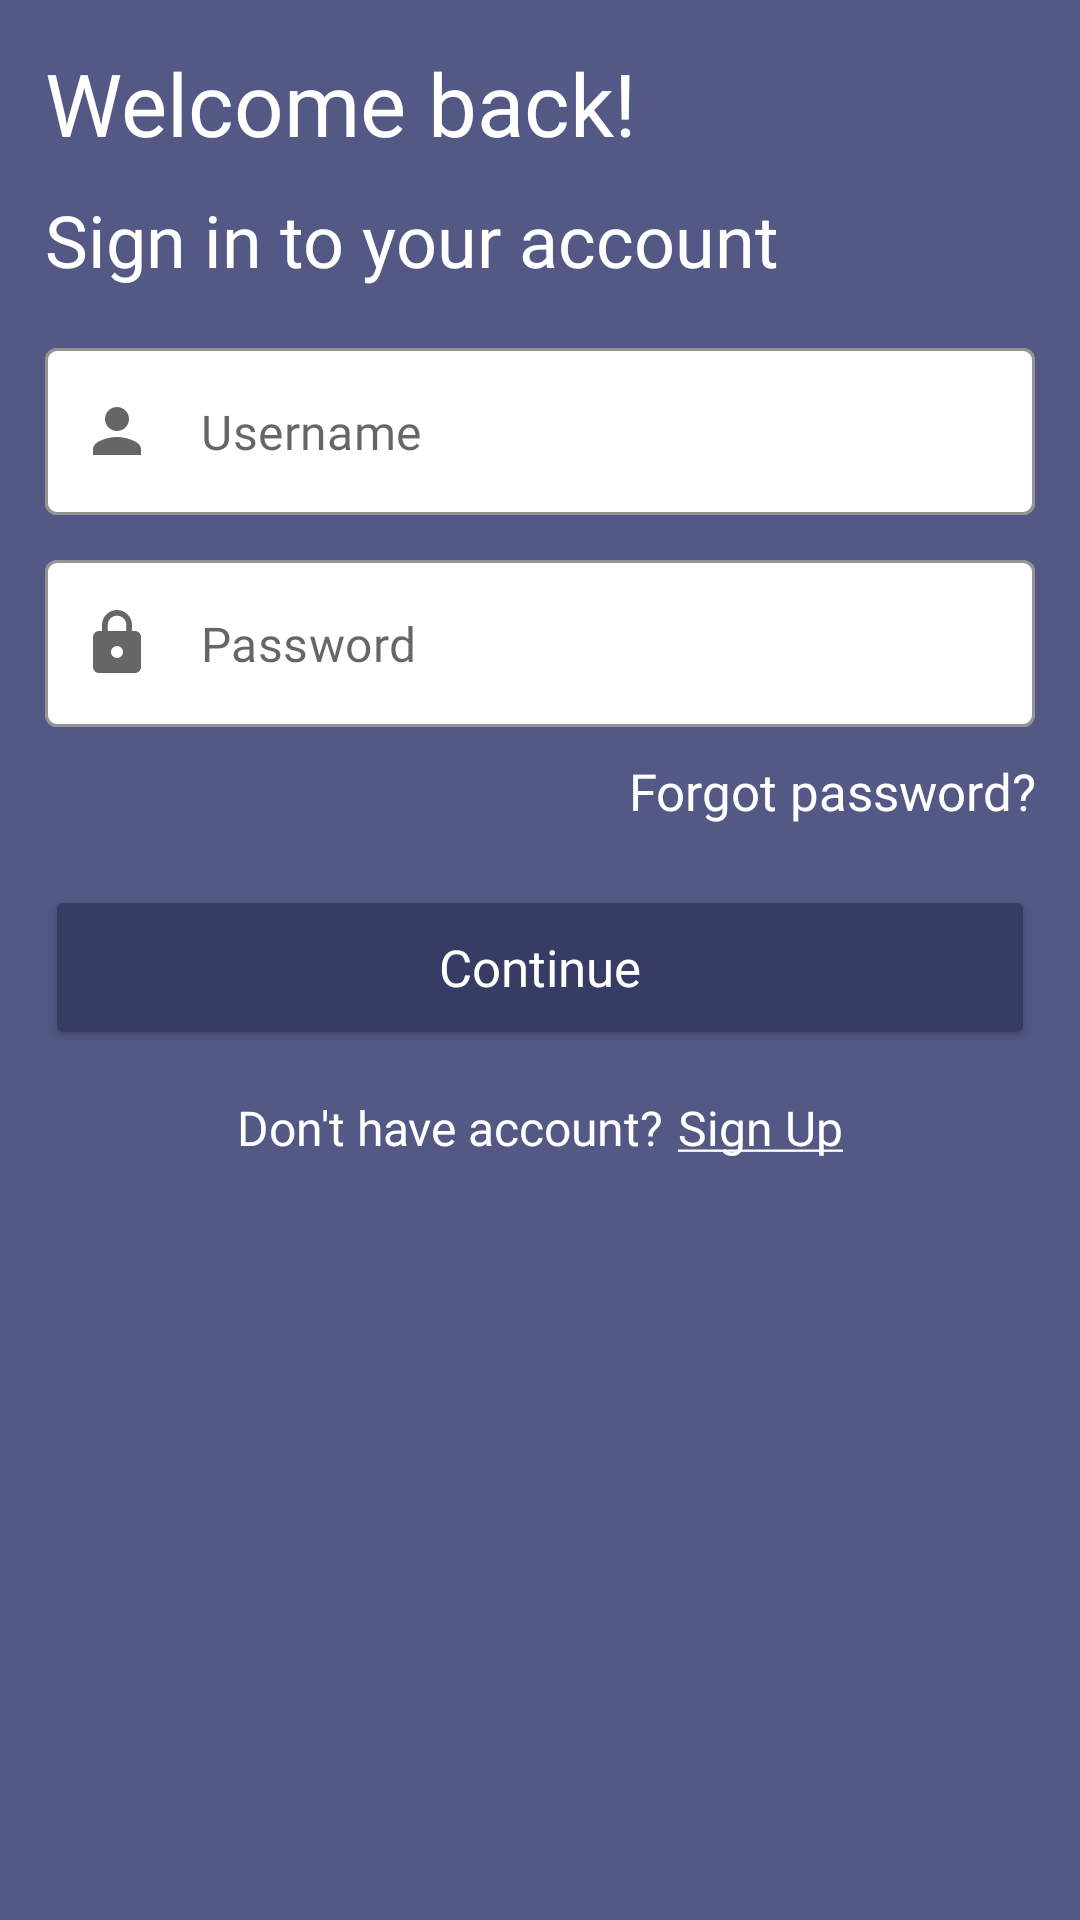

The Android layout XML behind this screen, and the referenced resources:
<!-- AndroidManifest.xml: application theme Theme.F -->
<!-- res/layout/sign_in_activity.xml -->
<?xml version="1.0" encoding="utf-8"?>
<LinearLayout xmlns:android="http://schemas.android.com/apk/res/android"
    xmlns:tools="http://schemas.android.com/tools"
    xmlns:app="http://schemas.android.com/apk/res-auto"
    android:orientation="vertical"
    android:layout_width="match_parent"
    android:layout_height="match_parent"
    tools:context=".Activity.SignInActivity"
    android:padding="15dp"
    android:background="@color/grey">

    <LinearLayout
        android:layout_width="match_parent"
        android:layout_height="wrap_content"
        android:orientation="vertical">

        <TextView
            android:layout_width="match_parent"
            android:layout_height="wrap_content"
            android:text="Welcome back!"
            android:textSize="29sp"
            android:fontFamily="@font/epilogue_semibold_600"
            android:textColor="@color/white"/>

        <TextView
            android:layout_width="match_parent"
            android:layout_height="wrap_content"
            android:text="Sign in to your account"
            android:layout_marginTop="10dp"
            android:textSize="24sp"
            android:fontFamily="@font/epilogue_regular_400"
            android:textColor="@color/white"/>

        <com.google.android.material.textfield.TextInputLayout
            android:layout_width="match_parent"
            android:layout_height="wrap_content"
            android:layout_marginTop="20dp"
            style="@style/Widget.MaterialComponents.TextInputLayout.OutlinedBox"
            app:boxBackgroundColor="@color/white"
            app:boxStrokeColor="@color/black"
            app:hintEnabled="false"
            app:startIconDrawable="@drawable/ic_avatar">

            <com.google.android.material.textfield.TextInputEditText
                android:layout_width="match_parent"
                android:layout_height="wrap_content"
                android:hint="Username"
                android:inputType="text"
                android:imeOptions="actionNext"
                android:fontFamily="@font/epilogue_semibold_600" />

        </com.google.android.material.textfield.TextInputLayout>

        <com.google.android.material.textfield.TextInputLayout
            android:layout_width="match_parent"
            android:layout_height="wrap_content"
            android:layout_marginTop="15dp"
            style="@style/Widget.MaterialComponents.TextInputLayout.OutlinedBox"
            app:boxBackgroundColor="@color/white"
            app:boxStrokeColor="@color/black"
            app:hintEnabled="false"
            app:endIconMode="password_toggle"
            app:startIconDrawable="@drawable/ic_lock"
            app:passwordToggleEnabled="true">

            <com.google.android.material.textfield.TextInputEditText
                android:layout_width="match_parent"
                android:layout_height="wrap_content"
                android:hint="Password"
                android:inputType="textPassword"
                android:imeOptions="actionDone"
                android:fontFamily="@font/epilogue_semibold_600"
                android:maxLength="8"/>

        </com.google.android.material.textfield.TextInputLayout>

        <TextView
            android:layout_width="match_parent"
            android:layout_height="wrap_content"
            android:text="Forgot password?"
            android:layout_marginTop="10dp"
            android:textSize="17sp"
            android:textColor="@color/white"
            android:fontFamily="@font/epilogue_semibold_600"
            android:textAlignment="textEnd"/>

        <Button
            android:id="@+id/btn_signin"
            android:layout_width="match_parent"
            android:layout_height="55dp"
            android:layout_marginTop="20dp"
            android:backgroundTint="@color/grey_2"
            android:text="Continue"
            android:textAllCaps="false"
            android:textColor="@color/white"
            android:padding="10dp"
            android:textSize="17sp"
            android:fontFamily="@font/epilogue_semibold_600"/>

        <LinearLayout
            android:layout_width="wrap_content"
            android:layout_height="wrap_content"
            android:layout_gravity="center"
            android:orientation="horizontal"
            android:layout_marginTop="15dp">

            <TextView
                android:layout_width="wrap_content"
                android:layout_height="wrap_content"
                android:text="Don't have account?"
                android:textColor="@color/white"
                android:fontFamily="@font/epilogue_regular_400"
                android:textSize="16sp"/>

            <TextView
                android:id="@+id/tv_sign_up"
                android:layout_width="wrap_content"
                android:layout_height="wrap_content"
                android:layout_marginLeft="5dp"
                android:text="@string/signup"
                android:textColor="@color/white"
                android:fontFamily="@font/epilogue_semibold_600"
                android:textSize="16sp"/>

        </LinearLayout>

    </LinearLayout>

</LinearLayout>
<!-- resources referenced by this layout -->
<resources>
  <color name="black">#FF000000</color>
  <color name="grey">#545885</color>
  <color name="grey_2">#373C64</color>
  <color name="white">#FFFFFFFF</color>
  <!-- drawable ic_avatar (drawable) -->
  <vector android:height="24dp" android:tint="#545885"
      android:viewportHeight="24" android:viewportWidth="24"
      android:width="24dp" xmlns:android="http://schemas.android.com/apk/res/android">
      <path android:fillColor="@android:color/white" android:pathData="M12,12c2.21,0 4,-1.79 4,-4s-1.79,-4 -4,-4 -4,1.79 -4,4 1.79,4 4,4zM12,14c-2.67,0 -8,1.34 -8,4v2h16v-2c0,-2.66 -5.33,-4 -8,-4z"/>
  </vector>
  <!-- drawable ic_lock (drawable) -->
  <vector android:height="24dp" android:tint="#545885"
      android:viewportHeight="24" android:viewportWidth="24"
      android:width="24dp" xmlns:android="http://schemas.android.com/apk/res/android">
      <path android:fillColor="@android:color/white" android:pathData="M18,8h-1L17,6c0,-2.76 -2.24,-5 -5,-5S7,3.24 7,6v2L6,8c-1.1,0 -2,0.9 -2,2v10c0,1.1 0.9,2 2,2h12c1.1,0 2,-0.9 2,-2L20,10c0,-1.1 -0.9,-2 -2,-2zM12,17c-1.1,0 -2,-0.9 -2,-2s0.9,-2 2,-2 2,0.9 2,2 -0.9,2 -2,2zM15.1,8L8.9,8L8.9,6c0,-1.71 1.39,-3.1 3.1,-3.1 1.71,0 3.1,1.39 3.1,3.1v2z"/>
  </vector>
  <string name="signup"><u>Sign Up</u></string>
  <style name="Theme.F" parent="Theme.MaterialComponents.DayNight.DarkActionBar">
          
          <item name="colorPrimary">@color/grey</item>
          <item name="colorPrimaryVariant">@color/black</item>
          <item name="colorOnPrimary">@color/white</item>
          
          <item name="colorSecondary">@color/teal_200</item>
          <item name="colorSecondaryVariant">@color/teal_700</item>
          <item name="colorOnSecondary">@color/black</item>
          
          <item name="android:statusBarColor" tools:targetApi="l">?attr/colorPrimaryVariant</item>
          
      </style>
  <color name="teal_200">#FF03DAC5</color>
  <color name="teal_700">#FF018786</color>
</resources>
